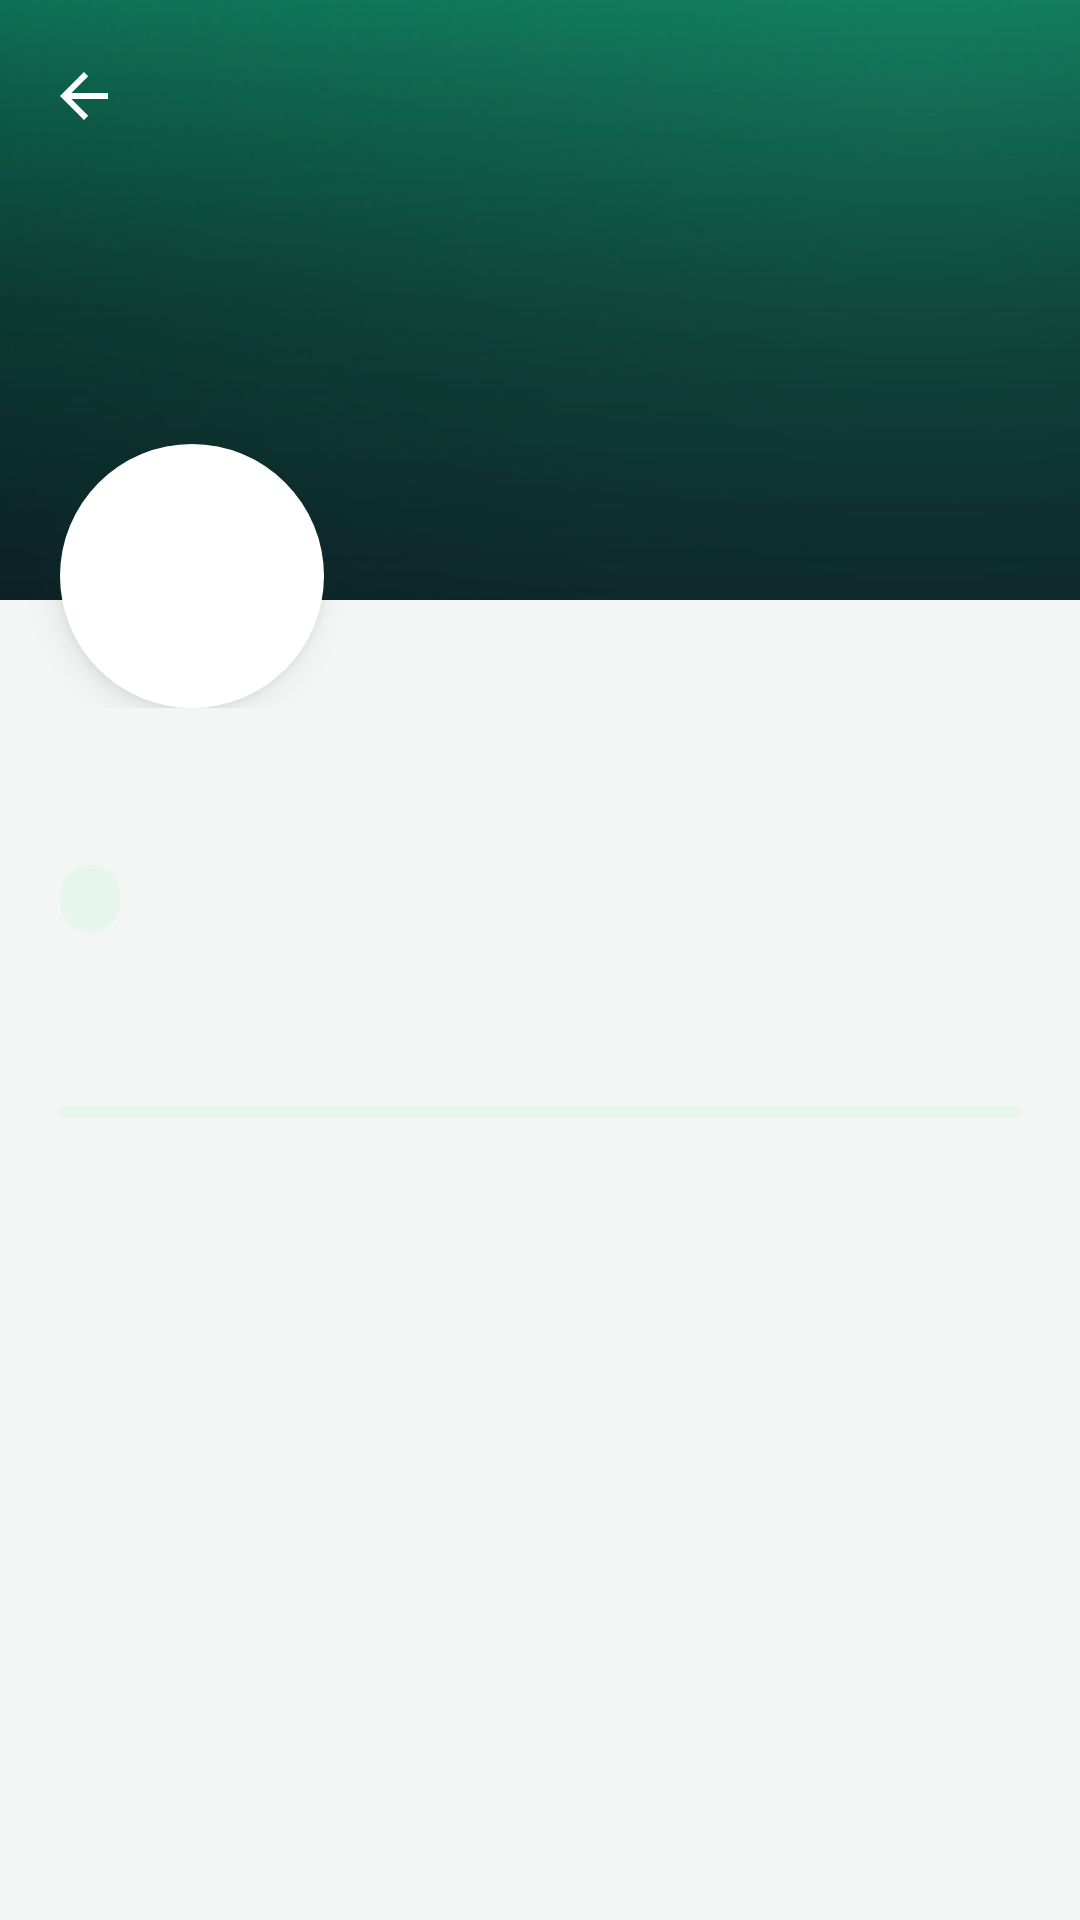

This screen was rendered from an Android layout file. Write that file and the resources it references.
<!-- AndroidManifest.xml: application theme Theme.ShareBite -->
<!-- res/layout/activity_provider_profile.xml -->
<?xml version="1.0" encoding="utf-8"?>
<FrameLayout xmlns:android="http://schemas.android.com/apk/res/android"
    xmlns:app="http://schemas.android.com/apk/res-auto"
    android:layout_width="match_parent"
    android:layout_height="match_parent">

    <androidx.core.widget.NestedScrollView
        android:layout_width="match_parent"
        android:layout_height="match_parent">

        <LinearLayout
            android:layout_width="match_parent"
            android:layout_height="wrap_content"
            android:orientation="vertical"
            android:paddingBottom="@dimen/space_xxl">

            <FrameLayout
                android:layout_width="match_parent"
                android:layout_height="236dp">

                <ImageView
                    android:id="@+id/cover"
                    android:layout_width="match_parent"
                    android:layout_height="200dp"
                    android:contentDescription="@null"
                    android:scaleType="centerCrop"
                    android:src="@drawable/bg_cover_default" />

                <View
                    android:layout_width="match_parent"
                    android:layout_height="200dp"
                    android:background="@drawable/bg_cover_scrim" />

                <ImageView
                    android:id="@+id/logo"
                    android:layout_width="88dp"
                    android:layout_height="88dp"
                    android:layout_gravity="bottom|start"
                    android:layout_marginStart="@dimen/screen_padding"
                    android:background="@drawable/bg_logo_ring"
                    android:contentDescription="@null"
                    android:elevation="@dimen/card_elevation"
                    android:outlineSpotShadowColor="@color/shadow_tint"
                    android:padding="3dp"
                    tools:targetApi="p"
                    xmlns:tools="http://schemas.android.com/tools" />
            </FrameLayout>

            <TextView
                android:id="@+id/name"
                android:layout_width="match_parent"
                android:layout_height="wrap_content"
                android:layout_marginHorizontal="@dimen/screen_padding"
                android:layout_marginTop="@dimen/space_m"
                android:textAppearance="@style/TextAppearance.ShareBite.Headline" />

            <TextView
                android:id="@+id/type"
                style="@style/ShareBite.Badge"
                android:layout_marginStart="@dimen/screen_padding"
                android:layout_marginTop="@dimen/space_s"
                android:backgroundTint="@color/mint_container"
                android:textColor="@color/forest_green" />

            <TextView
                android:id="@+id/bio"
                android:layout_width="match_parent"
                android:layout_height="wrap_content"
                android:layout_marginHorizontal="@dimen/screen_padding"
                android:layout_marginTop="@dimen/space_m"
                android:textAppearance="@style/TextAppearance.ShareBite.BodyLarge"
                android:textColor="@color/charcoal_secondary"
                android:visibility="gone" />

            <TextView
                android:id="@+id/availableCount"
                style="@style/ShareBite.SectionHeader"
                android:layout_marginHorizontal="@dimen/screen_padding"
                android:layout_marginTop="@dimen/space_xl" />

            <com.google.android.material.progressindicator.LinearProgressIndicator
                android:id="@+id/progress"
                android:layout_width="match_parent"
                android:layout_height="wrap_content"
                android:layout_marginHorizontal="@dimen/screen_padding"
                android:layout_marginTop="@dimen/space_s"
                android:indeterminate="true" />

            <TextView
                android:id="@+id/emptyText"
                android:layout_width="match_parent"
                android:layout_height="wrap_content"
                android:layout_marginHorizontal="@dimen/screen_padding"
                android:layout_marginTop="@dimen/space_m"
                android:background="@drawable/bg_rounded_panel"
                android:padding="@dimen/space_l"
                android:text="@string/storefront_empty"
                android:textAppearance="@style/TextAppearance.ShareBite.Body"
                android:visibility="gone" />

            <androidx.recyclerview.widget.RecyclerView
                android:id="@+id/list"
                android:layout_width="match_parent"
                android:layout_height="wrap_content"
                android:layout_marginTop="@dimen/space_xs"
                android:nestedScrollingEnabled="false" />
        </LinearLayout>
    </androidx.core.widget.NestedScrollView>

    <com.google.android.material.appbar.MaterialToolbar
        android:id="@+id/toolbar"
        android:layout_width="match_parent"
        android:layout_height="?attr/actionBarSize"
        android:background="@android:color/transparent"
        app:navigationIcon="?attr/homeAsUpIndicator"
        app:navigationIconTint="@color/white" />
</FrameLayout>
<!-- resources referenced by this layout -->
<resources>
  <color name="charcoal_secondary">#475467</color>
  <color name="forest_green">#0B6B4F</color>
  <color name="mint_container">#E6F5EE</color>
  <color name="shadow_tint">#0B3D2E</color>
  <color name="white">#FFFFFF</color>
  <dimen name="card_elevation">6dp</dimen>
  <dimen name="screen_padding">20dp</dimen>
  <dimen name="space_l">16dp</dimen>
  <dimen name="space_m">12dp</dimen>
  <dimen name="space_s">8dp</dimen>
  <dimen name="space_xl">24dp</dimen>
  <dimen name="space_xs">4dp</dimen>
  <dimen name="space_xxl">32dp</dimen>
  <!-- drawable bg_cover_default (drawable) -->
  <?xml version="1.0" encoding="utf-8"?>
  <layer-list xmlns:android="http://schemas.android.com/apk/res/android">
      <item android:drawable="@drawable/bg_welcome" />
  </layer-list>
  <!-- drawable bg_logo_ring (drawable) -->
  <?xml version="1.0" encoding="utf-8"?>
  <shape xmlns:android="http://schemas.android.com/apk/res/android" android:shape="oval">
      <solid android:color="@color/white" />
  </shape>
  <string name="storefront_empty">Nothing on offer right now. Check back later today.</string>
  <style name="ShareBite.SectionHeader">
          <item name="android:layout_width">match_parent</item>
          <item name="android:layout_height">wrap_content</item>
          <item name="android:textAppearance">@style/TextAppearance.ShareBite.SectionTitle</item>
      </style>
  <style name="TextAppearance.ShareBite.Body" parent="TextAppearance.Material3.BodyMedium">
          <item name="android:textColor">@color/charcoal_secondary</item>
          <item name="android:lineSpacingMultiplier">1.15</item>
      </style>
  <style name="TextAppearance.ShareBite.BodyLarge" parent="TextAppearance.Material3.BodyLarge">
          <item name="android:textColor">@color/charcoal</item>
          <item name="android:lineSpacingMultiplier">1.15</item>
      </style>
  <dimen name="radius_m">14dp</dimen>
  <!-- drawable bg_pill (drawable) -->
  <?xml version="1.0" encoding="utf-8"?>
  <shape xmlns:android="http://schemas.android.com/apk/res/android" android:shape="rectangle">
      <solid android:color="@color/white" />
      <corners android:radius="100dp" />
  </shape>
  <color name="charcoal">#101828</color>
  <color name="soft_green">#BFEBD8</color>
  <color name="forest_green_dark">#063F30</color>
  <color name="leaf_green">#1F9D74</color>
  <color name="discount_amber">#B54708</color>
  <color name="error_red">#D92D20</color>
  <color name="cream">#F4F6F5</color>
  <color name="cream_dark">#E9EDEB</color>
  <color name="charcoal_hint">#98A2B3</color>
  <color name="divider">#E4E7EC</color>
  <style name="ShapeAppearance.ShareBite.Small" parent="ShapeAppearance.Material3.SmallComponent">
          <item name="cornerSize">@dimen/radius_m</item>
      </style>
  <style name="ShapeAppearance.ShareBite.Medium" parent="ShapeAppearance.Material3.MediumComponent">
          <item name="cornerSize">@dimen/radius_l</item>
      </style>
  <dimen name="radius_l">20dp</dimen>
  <color name="card_stroke">#0F101828</color>
  <dimen name="button_height">52dp</dimen>
  <style name="TextAppearance.ShareBite.ToolbarTitle" parent="TextAppearance.Material3.TitleLarge">
          <item name="android:fontFamily">sans-serif-medium</item>
          <item name="android:textColor">@color/charcoal</item>
      </style>
  <style name="Widget.ShareBite.BottomNav.Indicator" parent="Widget.Material3.BottomNavigationView.ActiveIndicator">
          <item name="android:color">@color/mint_container</item>
      </style>
  <style name="TextAppearance.ShareBite.NavLabel" parent="TextAppearance.Material3.LabelSmall">
          <item name="android:fontFamily">sans-serif-medium</item>
          <item name="android:textSize">11sp</item>
      </style>
  <style name="ShapeAppearance.ShareBite.Chip" parent="">
          <item name="cornerFamily">rounded</item>
          <item name="cornerSize">50%</item>
      </style>
</resources>
